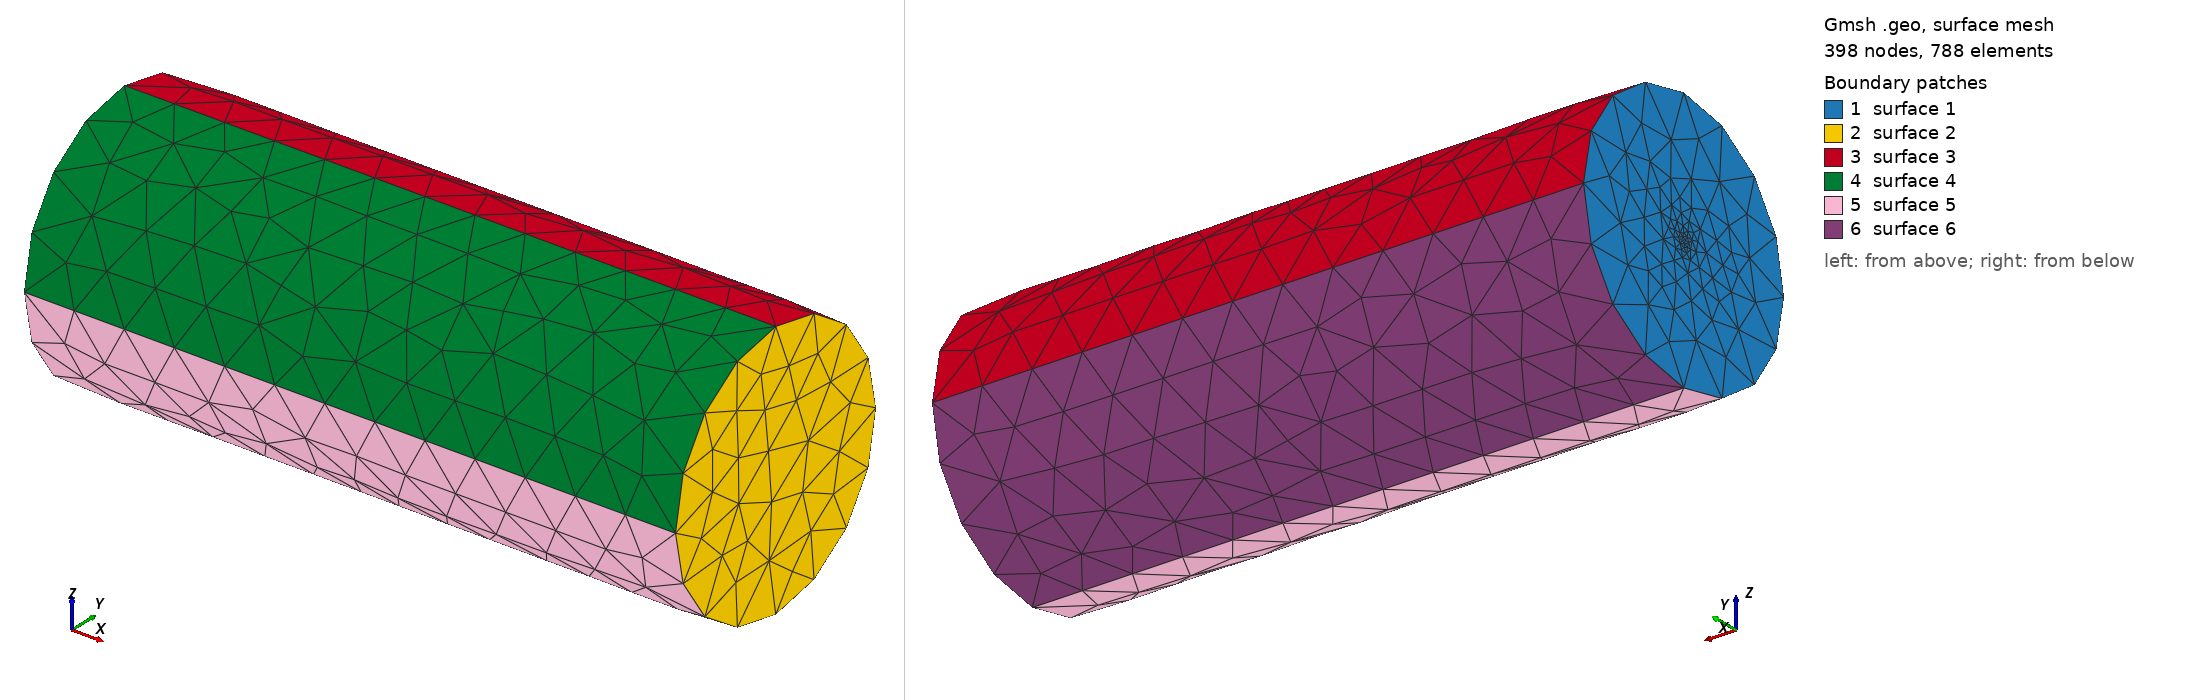

Gmsh geometry script, surface-meshed: 398 nodes, 788 surface elements. Boundary patches (legend numbers): 1 surface 1, 2 surface 2, 3 surface 3, 4 surface 4, 5 surface 5, 6 surface 6. Left view from above one corner, right view from below the opposite corner. The script declares no physical surfaces, so the legend lists its geometric surfaces. The drawing asked Gmsh for element sizes between 1% and 20% of the model's largest extent; the script's own settings can give other sizes.

=== lw-simple.geo (drawn) ===
mesh_size = 0.4;
inlet_size = 0.01;

pipe_radius = 1.0;
pipe_length = 5.0;
inlet_radius = 0.05;

Point(1) = {0.0, 0.0, 0.0, mesh_size};
Point(2) = {0.0, pipe_radius, 0.0, mesh_size};
Point(3) = {0.0, 0.0, pipe_radius, mesh_size};
Point(4) = {0.0, -pipe_radius, 0.0, mesh_size};
Point(5) = {0.0, 0.0, -pipe_radius, mesh_size};

Circle(1) = {2, 1, 3};
Circle(2) = {3, 1, 4};
Circle(3) = {4, 1, 5};
Circle(4) = {5, 1, 2};
Curve Loop(1) = {1, 2, 3, 4};

Point(11) = {0.0, inlet_radius, 0.0, inlet_size};
Point(12) = {0.0, 0.0, inlet_radius, inlet_size};
Point(13) = {0.0, -inlet_radius, 0.0, inlet_size};
Point(14) = {0.0, 0.0, -inlet_radius, inlet_size};

Circle(13) = {11, 1, 12};
Circle(14) = {12, 1, 13};
Circle(15) = {13, 1, 14};
Circle(16) = {14, 1, 11};
Curve Loop(7) = {13, 14, 15, 16};

Plane Surface(1) = {1};
Curve{13,14,15,16} In Surface{1};

Point(6) = {pipe_length, 0.0, 0.0, mesh_size};
Point(7) = {pipe_length, pipe_radius, 0.0, mesh_size};
Point(8) = {pipe_length, 0.0, pipe_radius, mesh_size};
Point(9) = {pipe_length, -pipe_radius, 0.0, mesh_size};
Point(10) = {pipe_length, 0.0, -pipe_radius, mesh_size};

Circle(5) = {7, 6, 8};
Circle(6) = {8, 6, 9};
Circle(7) = {9, 6, 10};
Circle(8) = {10, 6, 7};

Curve Loop(2) = {5, 6, 7, 8};
Plane Surface(2) = {2};

Line(9)  = {2, 7};
Line(10) = {3, 8};
Line(11) = {4, 9};
Line(12) = {5, 10};

Curve Loop(3) = {1, 10, -5, -9};
Curve Loop(4) = {2, 11, -6, -10};
Curve Loop(5) = {3, 12, -7, -11};
Curve Loop(6) = {4, 9, -8, -12};
Surface(3) = {3};
Surface(4) = {4};
Surface(5) = {5};
Surface(6) = {6};

Surface Loop(1) = {4, 1, 3, 2, 5, 6};
Volume(1) = {1};
